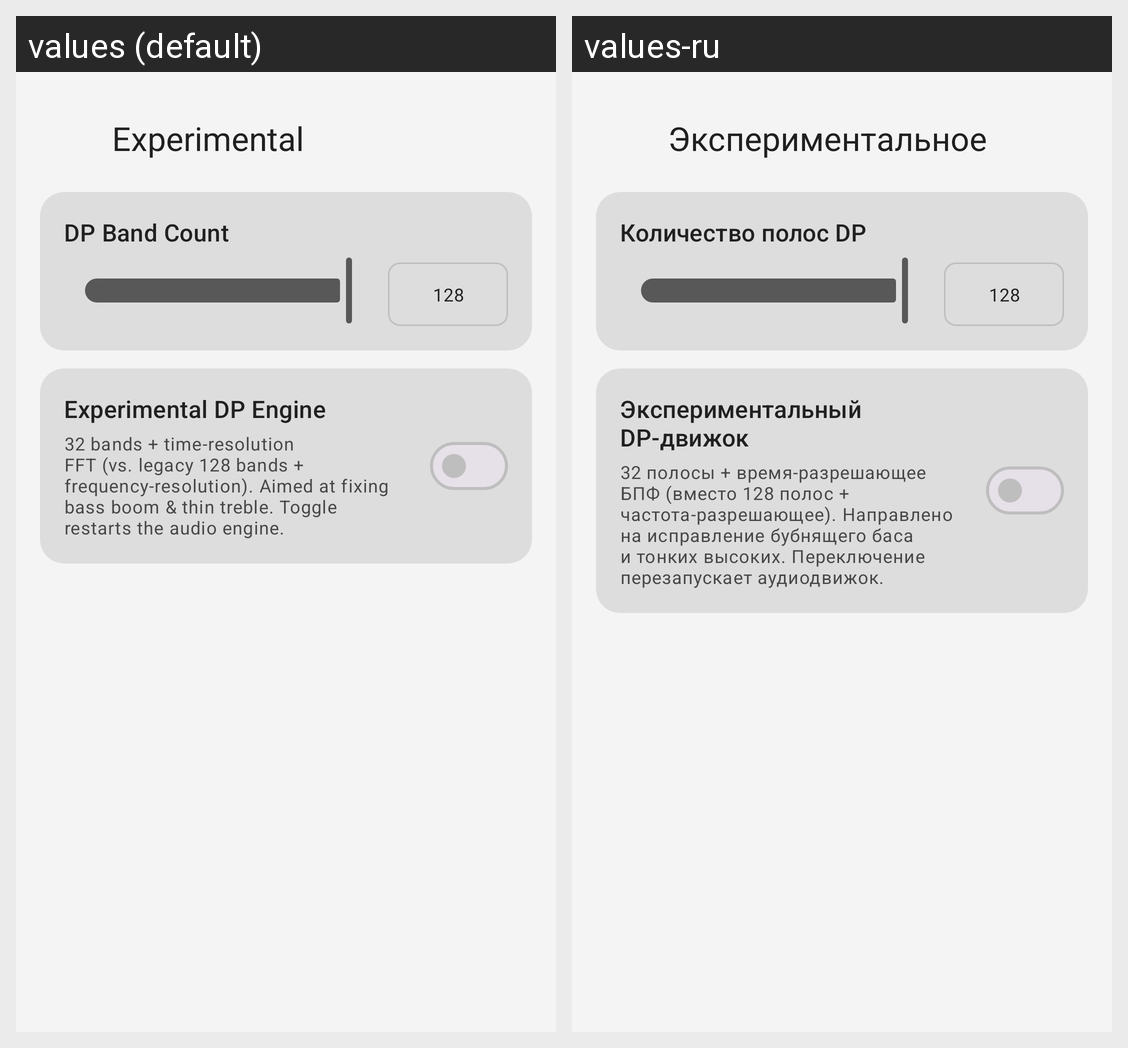

Translations of the strings shown on this Android screen, per locale in the grid:
Android screen res/layout/activity_experimental.xml rendered under 2 locales, left to right: values (default), values-ru. Device: Nexus 5 (rendered at 1080×1920; each locale shown at half size, 540×960, under a caption strip naming it); theme Theme.Equalizer314.
Strings drawn on this screen, with the default value and each locale's value (text and hints the layout hard-codes, and strings that could not be matched under every locale, appear in the picture but are not listed):

title_experimental
  values: Experimental
  values-ru: Экспериментальное

experimental_dp_band_count
  values: DP Band Count
  values-ru: Количество полос DP

experimental_dp_engine
  values: Experimental DP Engine
  values-ru: Экспериментальный DP-движок

experimental_dp_engine_desc
  values: 32 bands + time-resolution FFT (vs. legacy 128 bands + frequency-resolution). Aimed at fixing bass boom & thin treble. Toggle restarts the audio engine.
  values-ru: 32 полосы + время-разрешающее БПФ (вместо 128 полос + частота-разрешающее). Направлено на исправление бубнящего баса и тонких высоких. Переключение перезапускает аудиодвижок.
